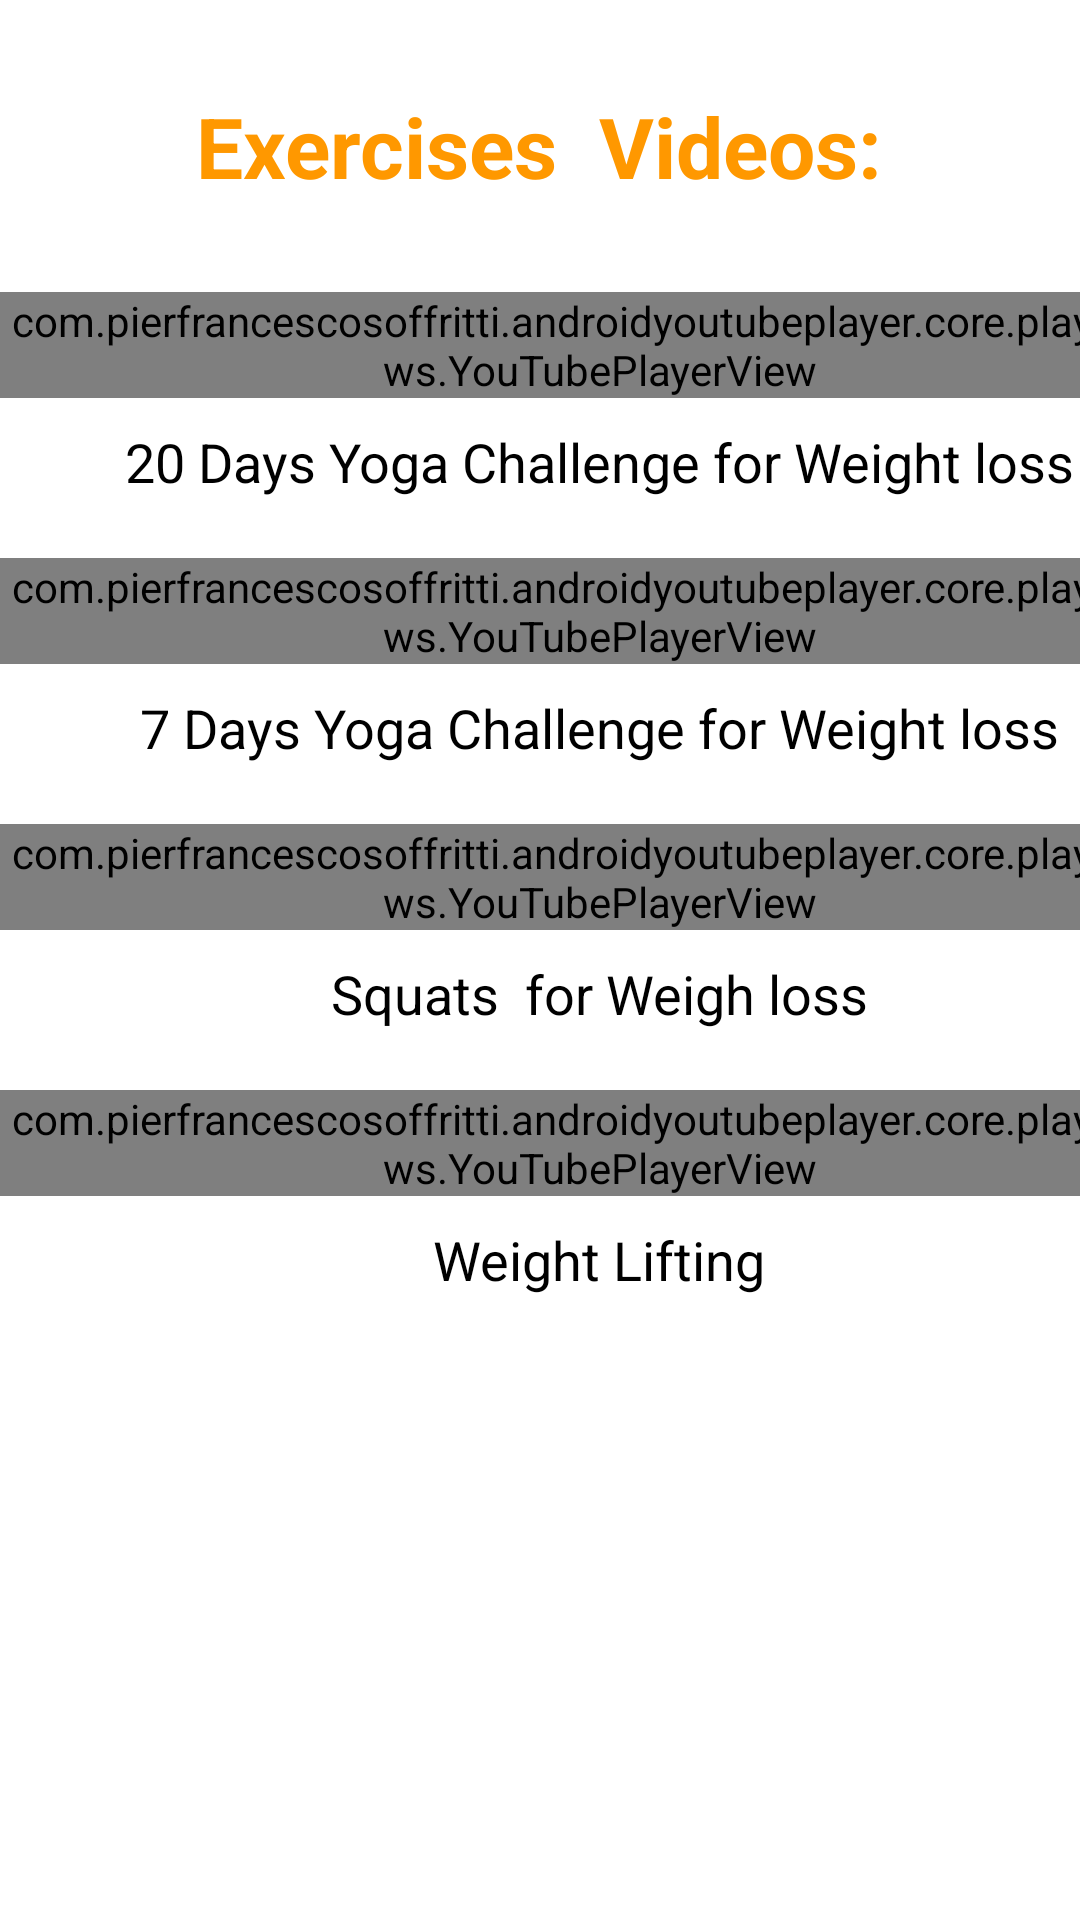

This screen was rendered from an Android layout file. Write that file and the resources it references.
<!-- AndroidManifest.xml: application theme Theme.FitnessFreakV1 -->
<!-- res/layout/activity_exercise.xml -->
<?xml version="1.0" encoding="utf-8"?>
<LinearLayout xmlns:android="http://schemas.android.com/apk/res/android"
    xmlns:app="http://schemas.android.com/apk/res-auto"
    xmlns:tools="http://schemas.android.com/tools"
    android:layout_width="match_parent"
    android:layout_height="match_parent"
    android:orientation="vertical"
    tools:context=".Exercise">

    <TextView
        android:layout_width="wrap_content"
        android:layout_height="wrap_content"
        android:text="Exercises  Videos:"
        android:textStyle="bold"
        android:textColor="#ff9800"
        android:textSize="28sp"
        android:layout_marginTop="30dp"
        android:layout_gravity="center"
        android:layout_marginBottom="30dp"
        />
    <ScrollView
        android:layout_width="match_parent"
        android:layout_height="wrap_content">
    <LinearLayout
        android:layout_width="400dp"
        android:layout_height="wrap_content"
        android:orientation="vertical">
    <com.pierfrancescosoffritti.androidyoutubeplayer.core.player.views.YouTubePlayerView
        android:id="@+id/youtube_player_view"
        android:layout_width="match_parent"
        android:layout_height="wrap_content"

        app:videoId="t7RhG0CEbVw"
        app:autoPlay="false"
        app:showFullScreenButton="true" />

    <TextView
        android:layout_width="wrap_content"
        android:layout_height="wrap_content"
        android:text="20 Days Yoga Challenge for Weight loss"
        android:textColor="@color/black"
        android:textSize="18sp"
        android:layout_marginTop="9dp"
        android:layout_gravity="center"
        android:layout_marginBottom="20dp"
        />


    <com.pierfrancescosoffritti.androidyoutubeplayer.core.player.views.YouTubePlayerView

        android:layout_width="match_parent"
        android:layout_height="wrap_content"

        app:videoId="m756Gz8de4M"
        app:autoPlay="false"
        app:showFullScreenButton="true" />

        <TextView
            android:layout_width="wrap_content"
            android:layout_height="wrap_content"
            android:text="7 Days Yoga Challenge for Weight loss"
            android:textColor="@color/black"
            android:textSize="18sp"
            android:layout_marginTop="9dp"
            android:layout_gravity="center"
            android:layout_marginBottom="20dp"
            />
        <com.pierfrancescosoffritti.androidyoutubeplayer.core.player.views.YouTubePlayerView
        android:layout_width="match_parent"
        android:layout_height="wrap_content"

        app:videoId="_fIpXqnAKpk"
        app:autoPlay="false"
        app:showFullScreenButton="true" />

        <TextView
            android:layout_width="wrap_content"
            android:layout_height="wrap_content"
            android:text="Squats  for Weigh loss"
            android:textColor="@color/black"
            android:textSize="18sp"
            android:layout_marginTop="9dp"
            android:layout_gravity="center"
            android:layout_marginBottom="20dp"
            />
    <com.pierfrancescosoffritti.androidyoutubeplayer.core.player.views.YouTubePlayerView
        android:layout_width="match_parent"
        android:layout_height="wrap_content"

        app:videoId="G3J0XwUlEBo"
        app:autoPlay="false"
        app:showFullScreenButton="true" />


        <TextView
            android:layout_width="wrap_content"
            android:layout_height="wrap_content"
            android:text="Weight Lifting"
            android:textColor="@color/black"
            android:textSize="18sp"
            android:layout_marginTop="9dp"
            android:layout_gravity="center"
            android:layout_marginBottom="20dp"
            />
    </LinearLayout>
    </ScrollView>
</LinearLayout>
<!-- resources referenced by this layout -->
<resources>
  <style name="Theme.FitnessFreakV1" parent="Theme.MaterialComponents.DayNight.DarkActionBar">
          
          <item name="colorPrimary">@color/purple_500</item>
          <item name="colorPrimaryVariant">@color/purple_700</item>
          <item name="colorOnPrimary">@color/white</item>
          
          <item name="colorSecondary">@color/teal_200</item>
          <item name="colorSecondaryVariant">@color/teal_700</item>
          <item name="colorOnSecondary">@color/black</item>
          
          <item name="android:statusBarColor" tools:targetApi="l">?attr/colorPrimaryVariant</item>
          
      </style>
  <!-- not gathered from this repository: default colours our renderer supplied (Android Studio template values) -->
  <color name="purple_500">#FF6200EE</color>
  <color name="purple_700">#FF3700B3</color>
  <color name="teal_200">#FF03DAC5</color>
  <color name="teal_700">#FF018786</color>
  <color name="black">#FF000000</color>
  <color name="white">#FFFFFFFF</color>
</resources>
